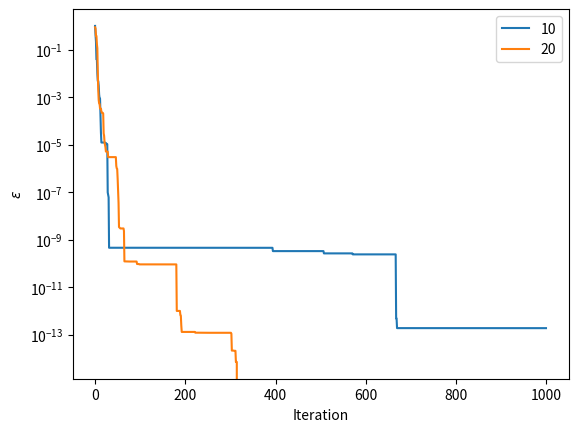

Write Python code to recreate this figure. (Note: this script raises an exception after producing the figure.)
import numpy as np
import matplotlib.pyplot as plt
import math


'''
Do not over abstract!
do not overoptimize!
'''
class EvolutionOpti:

    #N must be even
    def __init__(self, N=10):

        self.N = N #Population size
        self.population = self.initialize_random() #Initialize solutions to random (2xN structure)


    def simulate_generations(self, generations=100, selective_pressure=1/5, p_c=0.8, p_m=0.1, mutation_amp = 0.25):

        for generation in range(generations):

            #Evaluate current solutions
            current_solution = self.evaluate_quality(self.population)

            #Rank solutions
            rank = np.argsort(current_solution) #Contains index of current solution elements (from smallest to lowest)

            #Select N new solutions, repetitions allowed (parents)
            parents = np.empty(0)

            for n in range(self.N//2):
                best_parent, second_parent = self.generate_parents(rank, selective_pressure)
                parents = np.append(parents, best_parent)
                parents = np.append(parents, second_parent)
                parents = np.int32(parents)

            #Generate new children through procreation of parents
            children = np.array([np.empty(self.N), np.empty(self.N)])

            for n in range(0, parents.size, 2):
                x1, y1, x2, y2 = self.generate_kids(parents[n], parents[n+1], p_c)

                children[0][n] = x1
                children[1][n] = y1
                children[0][n+1] = x2
                children[1][n+1] = y2

            #Mutate children if need be
            for n in range(children[0].size):
                if np.random.uniform(0, 1) <= p_m:
                    children[0][n] += np.random.normal(0, mutation_amp)
                if np.random.uniform(0, 1) <= p_m:
                    children[1][n] += np.random.normal(0, mutation_amp)


            #Preserve best solution (elitism) and update current population
            xtop, ytop = self.population[0][rank[self.N-1]], self.population[1][rank[self.N-1]]
            self.population = children
            self.population[0][0], self.population[1][0] = xtop, ytop

    #Returns two kids according to parents
    def generate_kids(self, parent1_idx, parent2_idx, p_c=0.8):
        r1 = np.random.uniform(0, 1)
        r2 = np.random.uniform(0, 1)

        # Parent solutions
        x_p1 = self.population[0][parent1_idx]
        x_p2 = self.population[0][parent2_idx]
        y_p1 = self.population[1][parent1_idx]
        y_p2 = self.population[1][parent2_idx]

        if np.random.uniform(0, 1) <= p_c:
            x1 = r1 * x_p1 + (1 - r1) * x_p2
            x2 = (1 - r1) * x_p1 + r1 * x_p2

        else:
            x1 = x_p1
            x2 = x_p2

        if np.random.uniform(0, 1) <= p_c:
            y1 = r2 * y_p1 + (1 - r2) * y_p2
            y2 = (1 - r2) * y_p2 + r2 * y_p2

        else:
            y1 = y_p1
            y2 = y_p2

        return x1, y1, x2, y2

    #Returns index of chosen parents from rank
    def generate_parents(self, rank, selective_pressure=1/5):
        # Choose best parent randomly according to selective pressure
        best_index = rank[np.random.randint(int((1 - selective_pressure) * self.N), self.N)]

        # Choose second parent
        second_index = best_index
        while second_index == best_index:
            second_index = np.random.randint(0, self.N - 1)

        return best_index, second_index


    def initialize_random(self, L=3*np.pi):
        population = np.array([np.zeros(self.N), np.zeros(self.N)])

        for n in range(self.N):
            population[0][n] = np.random.uniform(-L, L)
            population[1][n] = np.random.uniform(-L, L)

        return population

    def evaluate_quality(self, solution_matrix):
        return (np.sin(solution_matrix[0]) * np.sin(solution_matrix[1]) / (solution_matrix[0]*solution_matrix[1]))**2


evolve10 = EvolutionOpti(N=10)
evolve20 = EvolutionOpti(N=20)
evolve10.simulate_generations(0)
evolve20.simulate_generations(0)

delta = 0.025
x = np.arange(-3*np.pi, 3*np.pi, delta)
y = np.arange(-3*np.pi, 3*np.pi, delta)
X, Y = np.meshgrid(x, y)
Z = (np.sin(X) * np.sin(Y) / (X*Y))**2

step_size = 1
total_gens = 1000

bestx10, besty10 = np.empty(0), np.empty(0)
bestx20, besty20 = np.empty(0), np.empty(0)

for x in range(0, int(total_gens/step_size)):
    evolve10.simulate_generations(step_size)
    evolve20.simulate_generations(step_size)
    bestx10, besty10 = np.append(bestx10, evolve10.population[0][0]), np.append(besty10, evolve10.population[1][0])
    bestx20, besty20 = np.append(bestx20, evolve20.population[0][0]), np.append(besty20, evolve20.population[1][0])

    '''
    plt.figure()
    plt.scatter(evolve.population[0][1:], evolve.population[1][1:], c='red')
    plt.scatter(evolve.population[0][0], evolve.population[1][0], c='blue')
    plt.contour(X, Y, Z, levels=np.array([0.001, 0.005, 0.01, 0.05, 0.1, 0.5, 1]))
    plt.plot(bestx, besty, c='green')
    plt.xlim(-3*np.pi, 3*np.pi)
    plt.ylim(-3*np.pi, 3*np.pi)
    plt.savefig('results/evolve'+str(x*step_size)+'.png')
    '''

error10 = np.abs(1 - evolve10.evaluate_quality(np.array([bestx10, besty10])))
error20 = np.abs(1 - evolve20.evaluate_quality(np.array([bestx20, besty20])))
xAxis = np.arange(0, error10.size)

plt.figure()
plt.plot(xAxis, error10, label='10')
plt.plot(xAxis, error20, label='20')
plt.yscale('log')
plt.xlabel('Iteration')
plt.ylabel('$\epsilon$')
plt.legend(loc='best')
plt.savefig('results/error.png')


